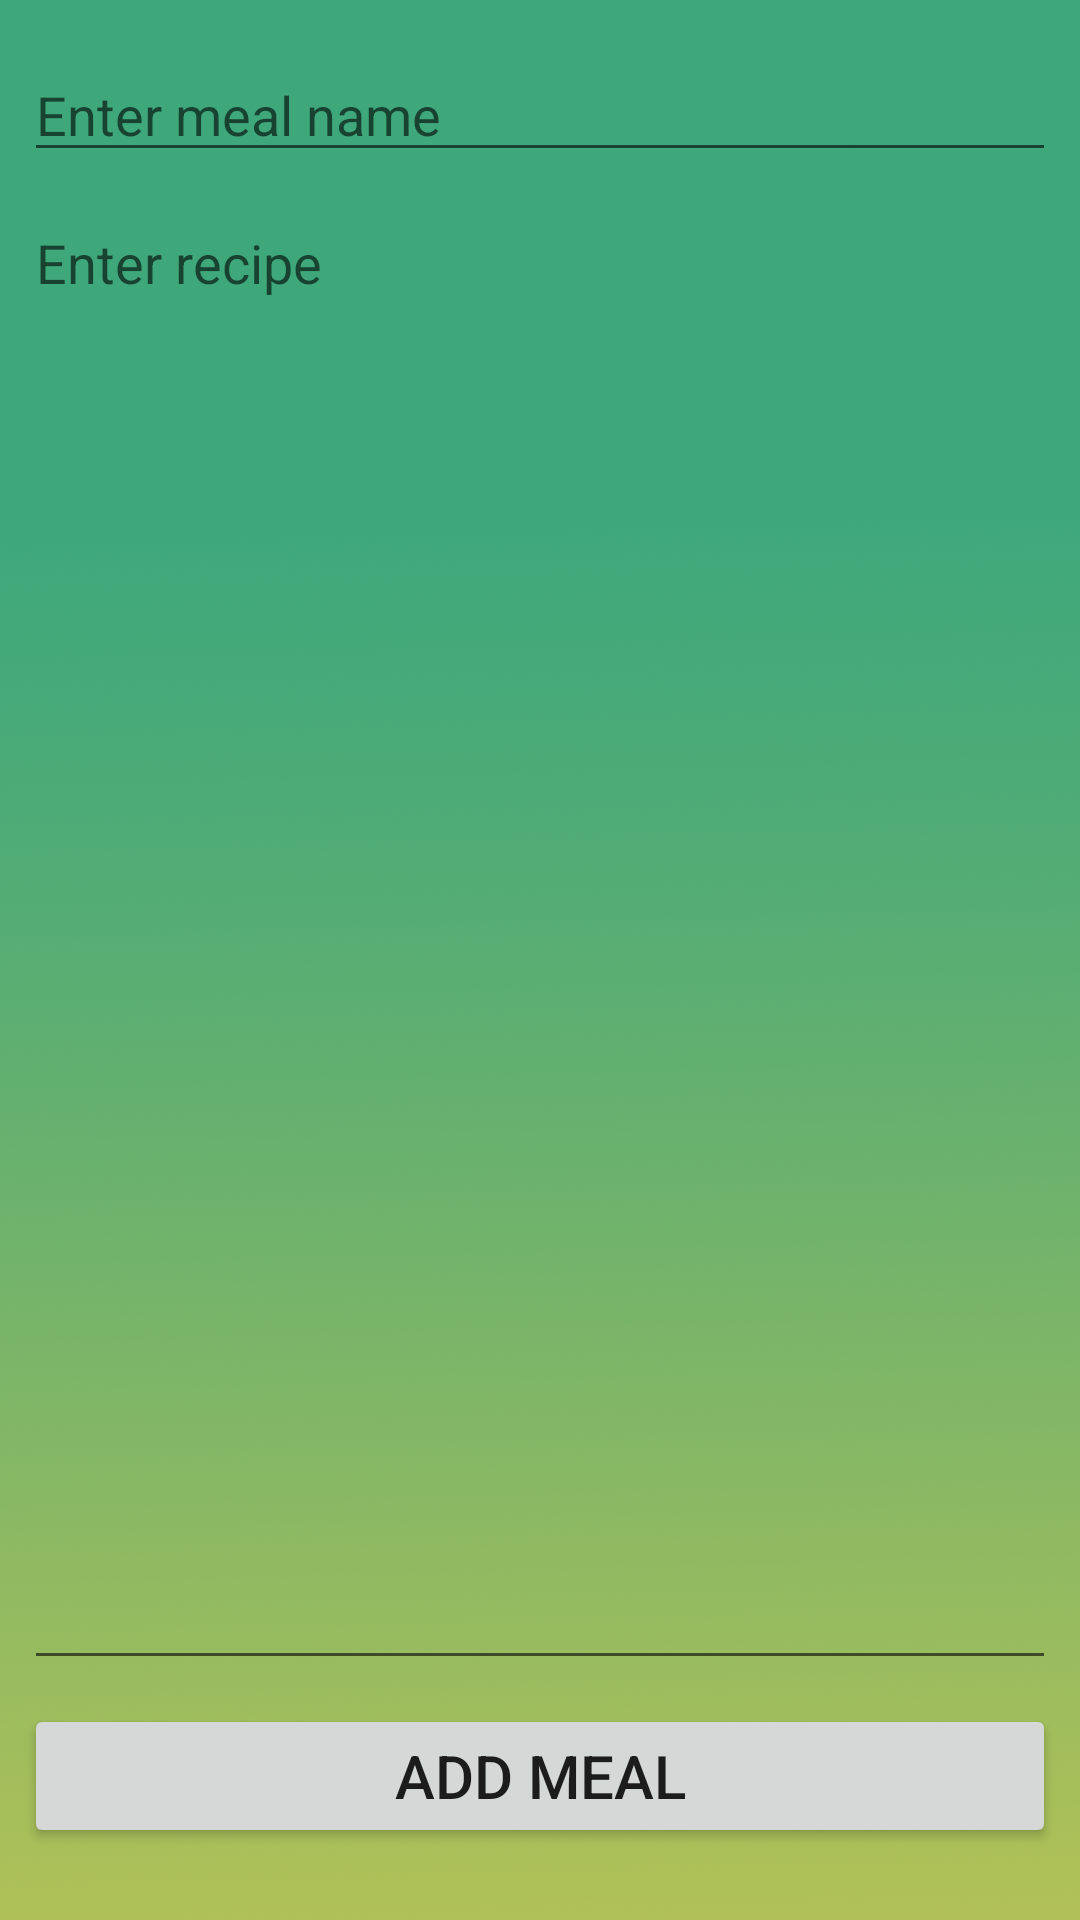

Here is an Android app screen rendered from its layout file. Give the layout XML and the strings, colors and styles it references.
<!-- AndroidManifest.xml: application theme Theme.RandomMeal -->
<!-- res/layout/activity_create_new_meal.xml -->
<?xml version="1.0" encoding="utf-8"?>
<androidx.constraintlayout.widget.ConstraintLayout xmlns:android="http://schemas.android.com/apk/res/android"
    xmlns:app="http://schemas.android.com/apk/res-auto"
    xmlns:tools="http://schemas.android.com/tools"
    android:layout_width="match_parent"
    android:layout_height="match_parent"
    android:background="@drawable/background_meal"
    tools:context=".CreateNewMealActivity">

    <EditText
        android:id="@+id/editText_detail_meal_name"
        android:layout_width="0dp"
        android:layout_height="wrap_content"
        android:layout_marginStart="8dp"
        android:layout_marginTop="16dp"
        android:layout_marginEnd="8dp"
        android:ems="10"
        android:hint="@string/hint_enter_meal_name"
        android:importantForAutofill="no"
        app:layout_constraintEnd_toEndOf="parent"
        app:layout_constraintStart_toStartOf="parent"
        app:layout_constraintTop_toTopOf="parent" />

    <EditText
        android:id="@+id/editTextTextMultiLine_detail_recipe"
        android:layout_width="0dp"
        android:layout_height="0dp"
        android:layout_marginStart="8dp"
        android:layout_marginTop="8dp"
        android:layout_marginEnd="8dp"
        android:layout_marginBottom="8dp"
        android:ems="10"
        android:gravity="start|top"
        android:hint="@string/hint_enter_recipe"
        android:importantForAutofill="no"
        android:inputType="textMultiLine"
        app:layout_constraintBottom_toTopOf="@+id/button_save_detail_meal"
        app:layout_constraintEnd_toEndOf="parent"
        app:layout_constraintStart_toStartOf="parent"
        app:layout_constraintTop_toBottomOf="@+id/editText_detail_meal_name" />

    <Button
        android:id="@+id/button_save_detail_meal"
        android:layout_width="0dp"
        android:layout_height="wrap_content"
        android:layout_marginStart="8dp"
        android:layout_marginEnd="8dp"
        android:layout_marginBottom="24dp"
        android:text="@string/button_add_meal"
        android:textSize="20sp"
        app:layout_constraintBottom_toBottomOf="parent"
        app:layout_constraintEnd_toEndOf="parent"
        app:layout_constraintStart_toStartOf="parent" />
</androidx.constraintlayout.widget.ConstraintLayout>
<!-- resources referenced by this layout -->
<resources>
  <!-- drawable background_meal: png bitmap (drawable, 1013127 bytes) -->
  <string name="button_add_meal">Add meal</string>
  <string name="hint_enter_meal_name">Enter meal name</string>
  <string name="hint_enter_recipe">Enter recipe</string>
  <style name="Theme.RandomMeal" parent="Theme.MaterialComponents.DayNight.DarkActionBar">
          
          <item name="colorPrimary">@color/purple_500</item>
          <item name="colorPrimaryVariant">@color/purple_700</item>
          <item name="colorOnPrimary">@color/white</item>
          
          <item name="colorSecondary">@color/teal_200</item>
          <item name="colorSecondaryVariant">@color/teal_700</item>
          <item name="colorOnSecondary">@color/black</item>
          
          <item name="android:statusBarColor" tools:targetApi="l">?attr/colorPrimaryVariant</item>
          
      </style>
  <color name="purple_500">#FF6200EE</color>
  <color name="purple_700">#FF3700B3</color>
  <color name="white">#FFFFFFFF</color>
  <color name="teal_200">#FF03DAC5</color>
  <color name="teal_700">#FF018786</color>
  <color name="black">#FF000000</color>
</resources>
